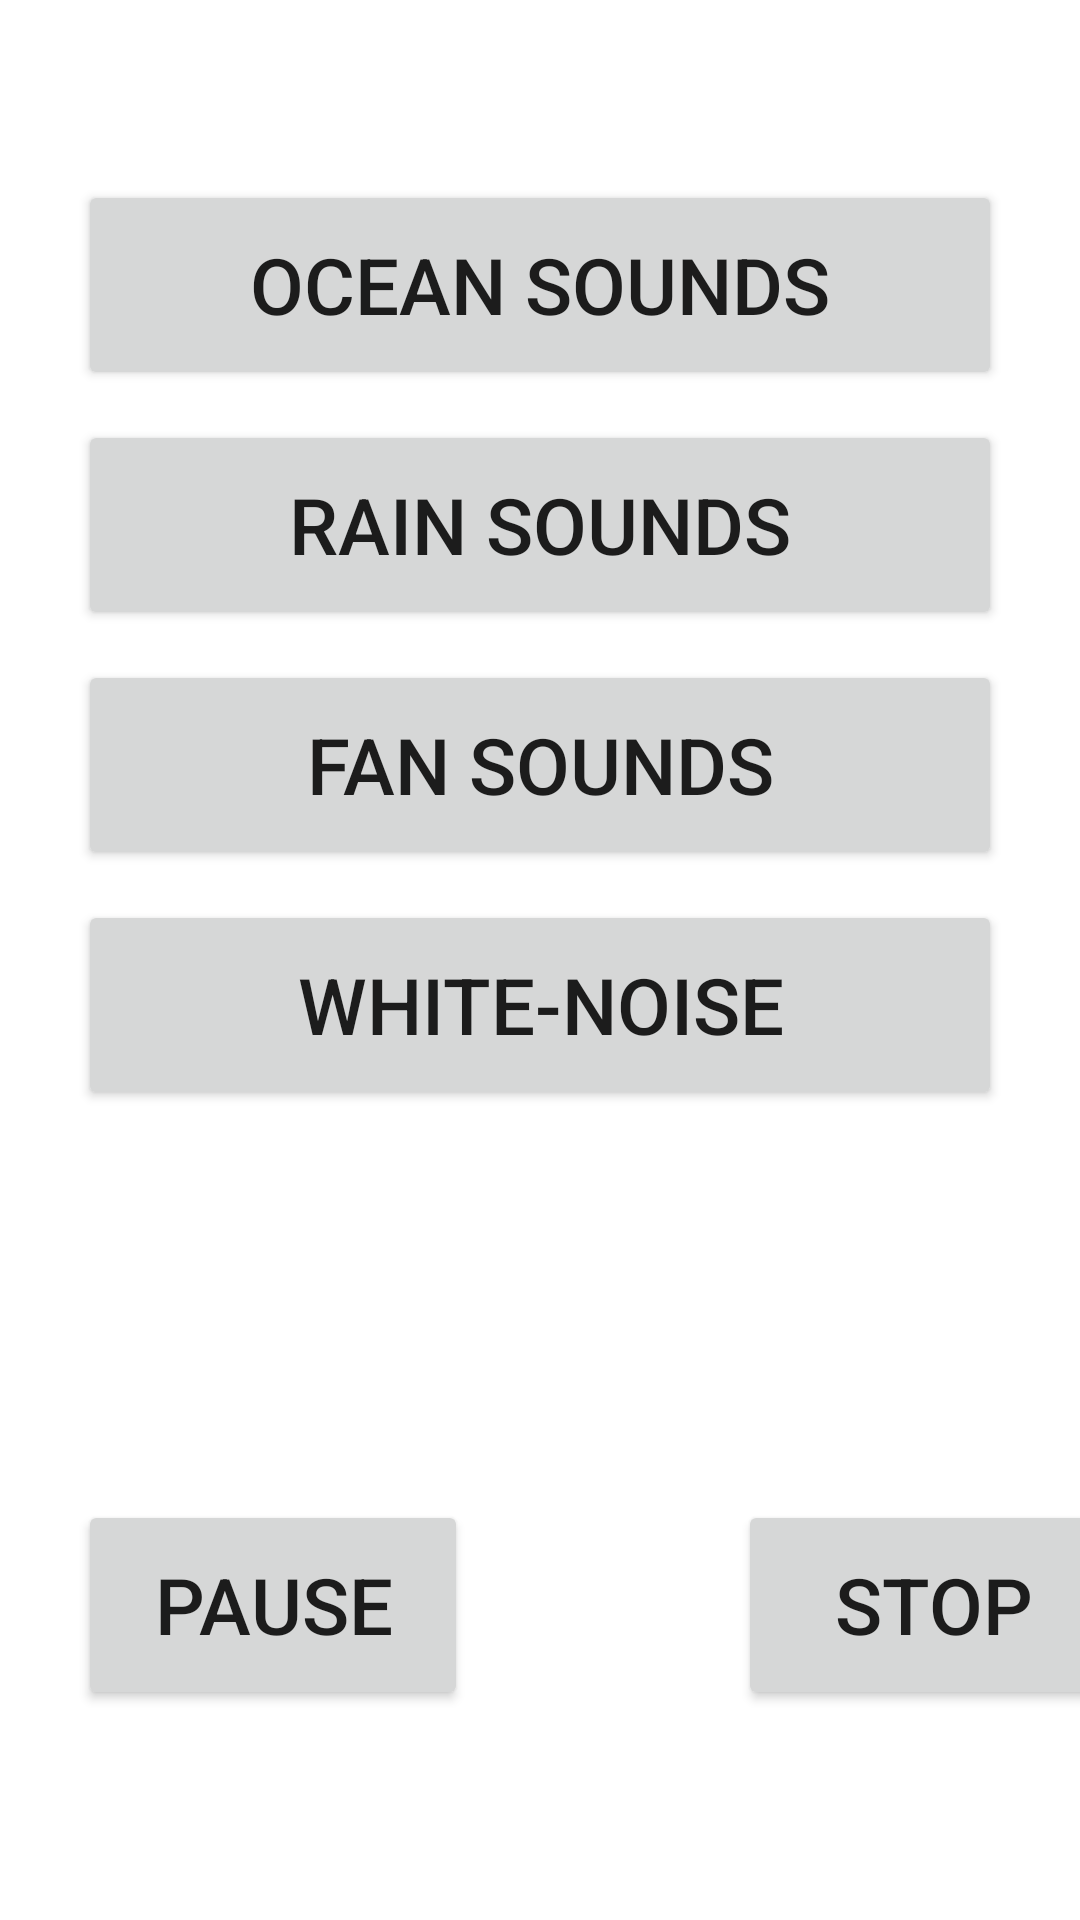

Android layout source for this screen:
<!-- AndroidManifest.xml: application theme Theme.SnoozieApp -->
<!-- res/layout/activity_ambient_page.xml -->
<?xml version="1.0" encoding="utf-8"?>
<FrameLayout xmlns:android="http://schemas.android.com/apk/res/android"
    xmlns:tools="http://schemas.android.com/tools"
    android:layout_width="match_parent"
    android:layout_height="match_parent"
    tools:context=".audio.Audio">

    <Button
        android:layout_width="match_parent"
        android:layout_height="70dp"
        android:layout_marginHorizontal="26dp"
        android:layout_marginTop="60dp"
        android:text="Ocean Sounds"
        android:textSize="26dp"
        android:onClick="ocean"/>

    <Button
        android:layout_width="match_parent"
        android:layout_height="70dp"
        android:layout_marginHorizontal="26dp"
        android:layout_marginTop="140dp"
        android:text="Rain Sounds"
        android:textSize="26dp"
        android:onClick="rain"/>

    <Button
        android:layout_width="match_parent"
        android:layout_height="70dp"
        android:layout_marginHorizontal="26dp"
        android:layout_marginTop="220dp"
        android:text="Fan Sounds"
        android:textSize="26dp"
        android:onClick="fan"/>

    <Button
        android:layout_width="match_parent"
        android:layout_height="70dp"
        android:layout_marginHorizontal="26dp"
        android:layout_marginTop="300dp"
        android:text="white-noise"
        android:textSize="26dp"
        android:onClick="whitenoise"/>

    <Button
        android:id="@+id/pauseBtn"
        android:layout_width="130dp"
        android:layout_height="70dp"
        android:layout_marginHorizontal="26dp"
        android:layout_marginTop="500dp"
        android:text="Pause"
        android:textSize="26dp"
        android:onClick="pause"/>

    <Button
        android:id="@+id/stopBtn"
        android:layout_width="130dp"
        android:layout_height="70dp"
        android:layout_marginHorizontal="246dp"
        android:layout_marginTop="500dp"
        android:text="Stop"
        android:textSize="26dp"
        android:onClick="stop"/>

</FrameLayout>
<!-- resources referenced by this layout -->
<resources>
  <style name="Theme.SnoozieApp" parent="Theme.MaterialComponents.DayNight.NoActionBar">
          
          <item name="colorPrimary">@color/purple_500</item>
          <item name="colorPrimaryVariant">@color/purple_700</item>
          <item name="colorOnPrimary">@color/white</item>
          
          <item name="colorSecondary">@color/teal_200</item>
          <item name="colorSecondaryVariant">@color/teal_700</item>
          <item name="colorOnSecondary">@color/black</item>
          
          <item name="android:statusBarColor" tools:targetApi="l">?attr/colorPrimaryVariant</item>
          
      </style>
  <color name="purple_500">#FF6200EE</color>
  <color name="purple_700">#FF3700B3</color>
  <color name="white">#FFFFFFFF</color>
  <color name="teal_200">#FF03DAC5</color>
  <color name="teal_700">#FF018786</color>
  <color name="black">#FF000000</color>
</resources>
